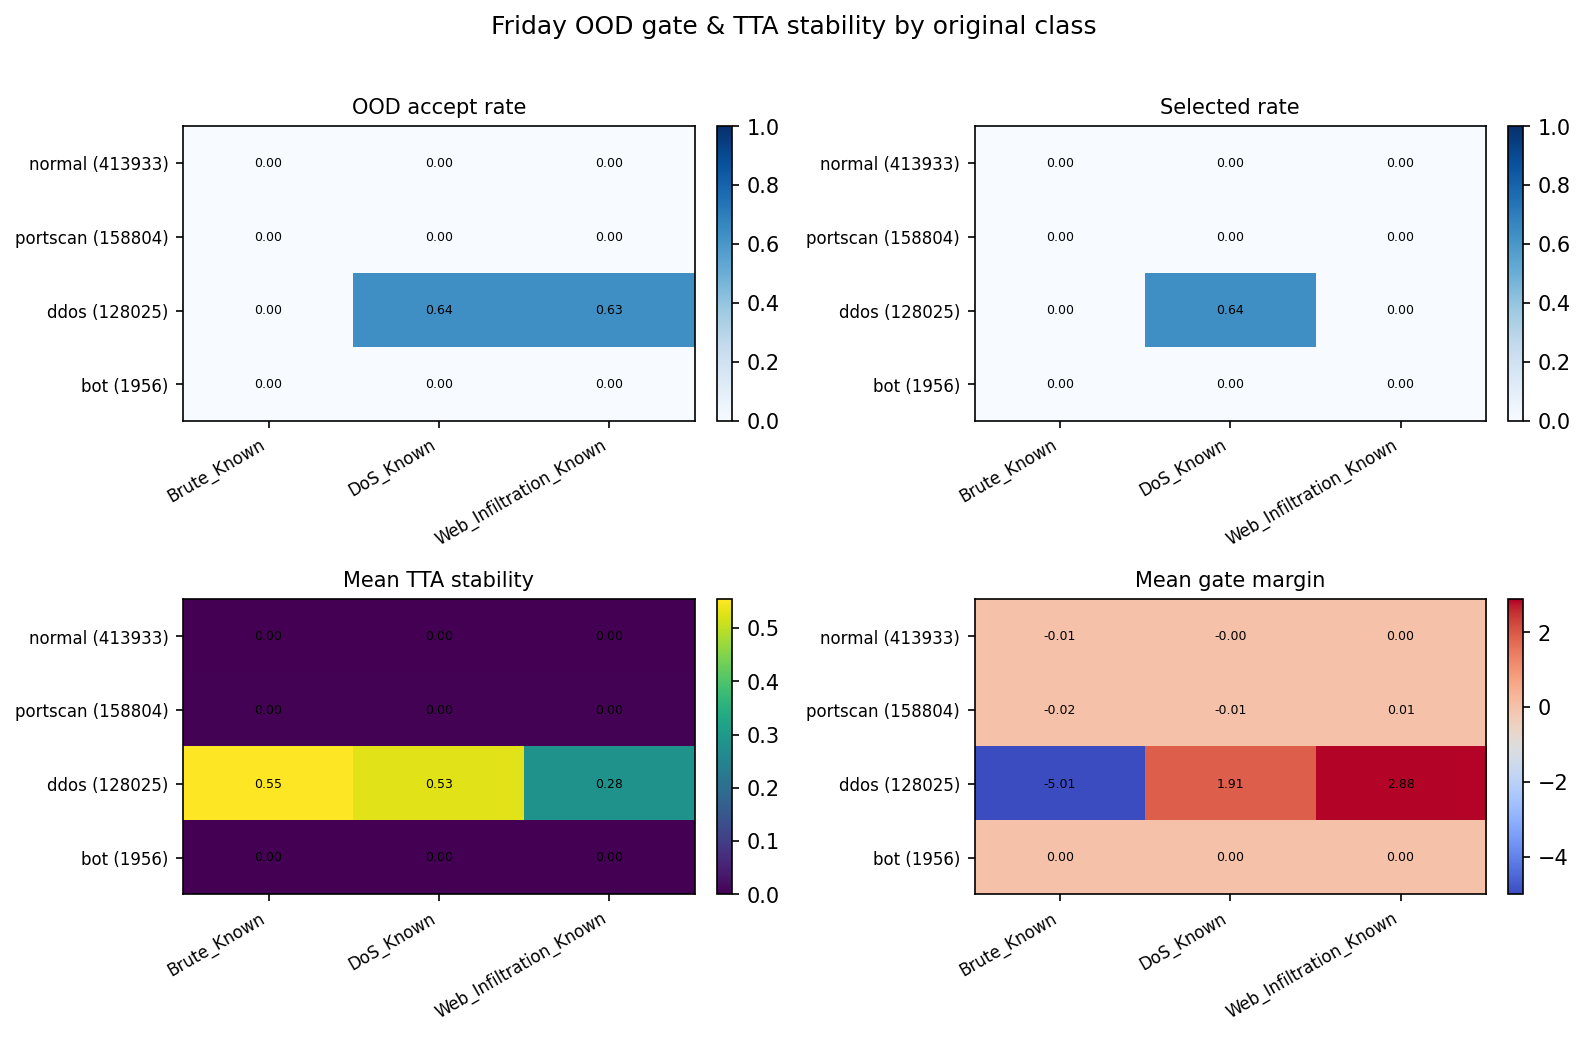

Values plotted in this chart, from the file beside it:
class, support, expert, accept_rate, selected_rate, mean_stability, mean_margin
normal, 413933, Brute_Known, 0.0001135, 0.0001135, 0.0009403, -0.008843
normal, 413933, DoS_Known, 0.0004493, 0.0003841, 0.0006954, -0.003804
normal, 413933, Web_Infiltration_Known, 0.000517, 0.0002609, 0.0008219, 0.0008697
portscan, 158804, Brute_Known, 1.25941415e-05, 1.25941415e-05, 0.003258, -0.01865
portscan, 158804, DoS_Known, 0.0007179, 0.0007179, 0.002468, -0.01499
portscan, 158804, Web_Infiltration_Known, 0.003312, 0.002588, 0.002664, 0.007395
ddos, 128025, Brute_Known, 0.0, 0.0, 0.5539, -5.012
ddos, 128025, DoS_Known, 0.6353, 0.6353, 0.5296, 1.909
ddos, 128025, Web_Infiltration_Known, 0.6332, 0.002406, 0.2836, 2.878
bot, 1956, Brute_Known, 0.0, 0.0, 0.0, 0.0
bot, 1956, DoS_Known, 0.0, 0.0, 0.0, 0.0
bot, 1956, Web_Infiltration_Known, 0.0, 0.0, 0.0, 0.0
